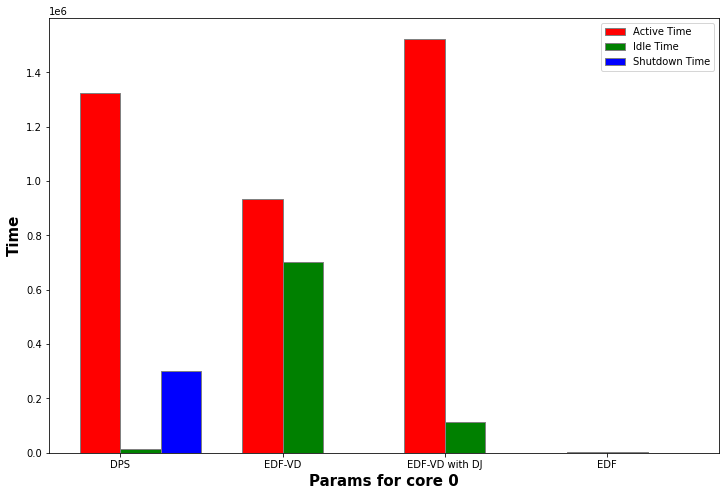

The file beside this chart, header and first rows:
active time, idle time, shutdown time, discarded jobs
1323765, 13574, 300661, 1242
935019, 702981, 0.00, 0
1523780, 114220, 0.00, 1910
2856, 1241, 402.7, 0
